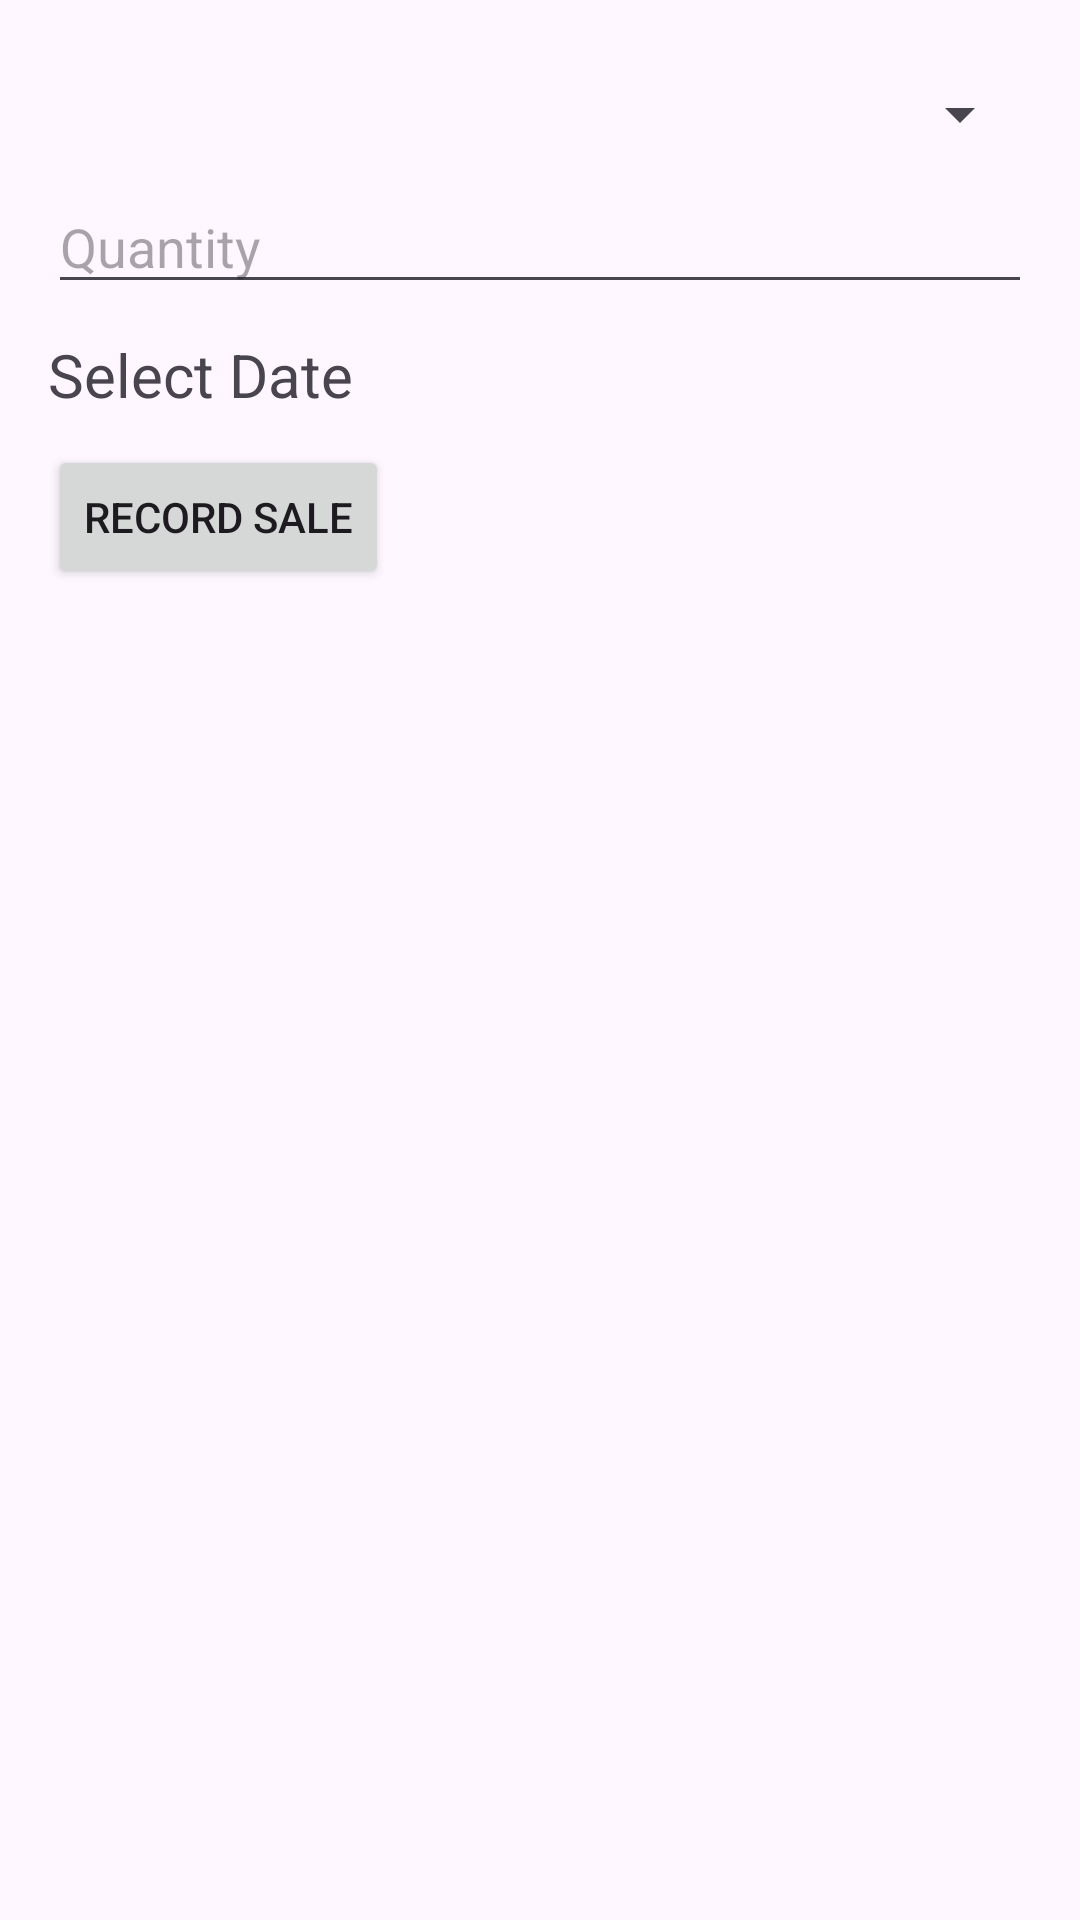

Here is an Android app screen rendered from its layout file. Give the layout XML and the strings, colors and styles it references.
<!-- AndroidManifest.xml: application theme Theme.AssignmentQ1 -->
<!-- res/layout/fragment_sales.xml -->
<LinearLayout xmlns:android="http://schemas.android.com/apk/res/android"
    android:layout_width="match_parent"
    android:layout_height="match_parent"
    android:orientation="vertical"
    android:padding="16dp">

    <Spinner
        android:id="@+id/spinner_product"
        android:layout_width="match_parent"
        android:layout_height="wrap_content"
        android:layout_marginTop="10dp"
        />

    <EditText
        android:id="@+id/et_quantity"
        android:hint="Quantity"
        android:inputType="number"
        android:layout_width="match_parent"
        android:layout_height="wrap_content"
        android:layout_marginTop="10dp"/>

    <TextView
        android:id="@+id/tv_date"
        android:text="Select Date"
        android:layout_width="match_parent"
        android:layout_height="wrap_content"
        android:layout_marginTop="10dp"
        android:layout_marginBottom="10dp"
        android:textSize="20sp"/>

    <Button
        android:id="@+id/record_sale"
        android:text="Record Sale"
        android:layout_width="wrap_content"
        android:layout_height="wrap_content" />

</LinearLayout>
<!-- resources referenced by this layout -->
<resources>
  <style name="Theme.AssignmentQ1" parent="Base.Theme.AssignmentQ1" />
  <style name="Base.Theme.AssignmentQ1" parent="Theme.Material3.DayNight.NoActionBar">
          
          
      </style>
</resources>
